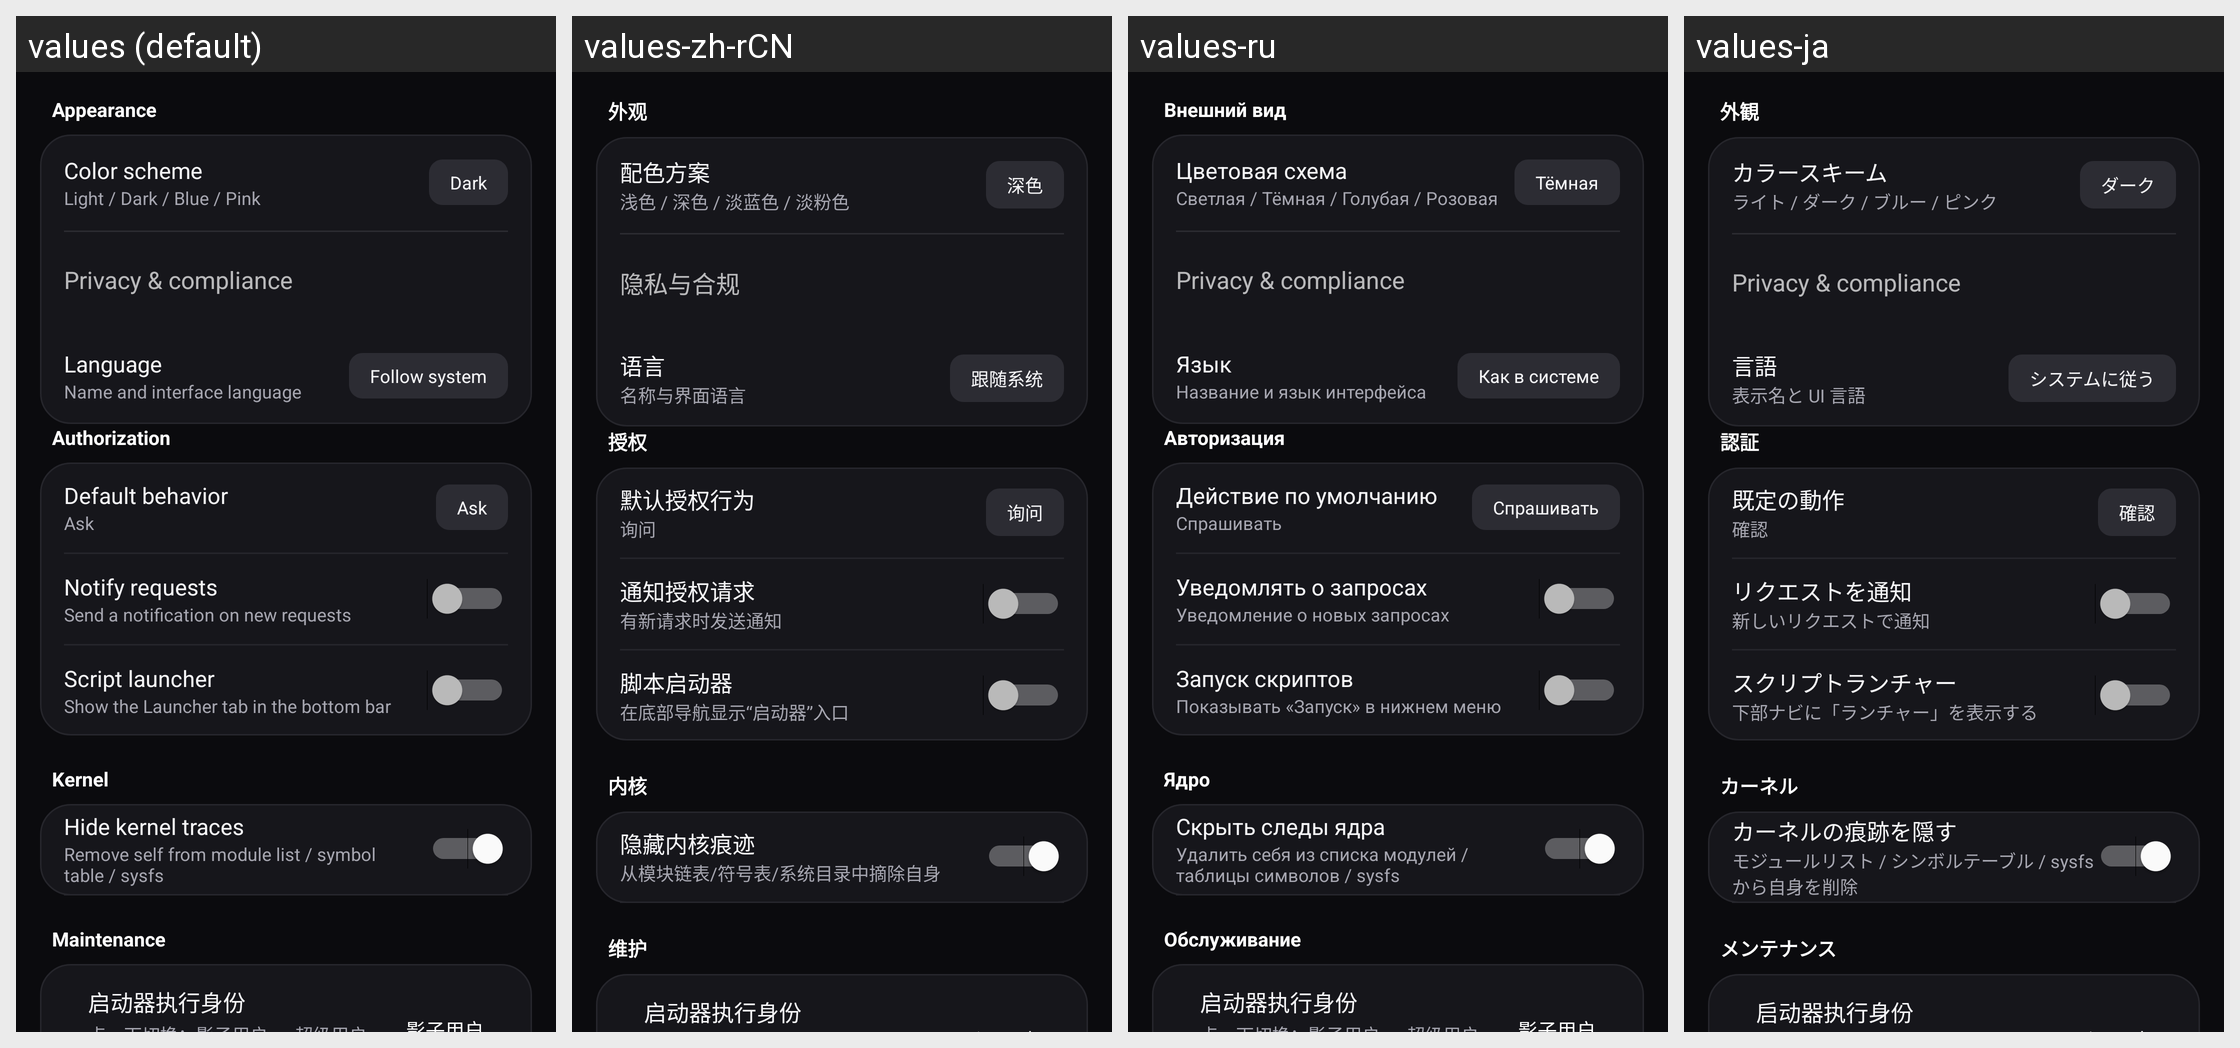

Locale-by-locale string values for the Android screen shown in this grid:
Android screen res/layout/page_settings.xml rendered under 4 locales, left to right: values (default), values-zh-rCN, values-ru, values-ja. Device: Nexus 5 (rendered at 1080×1920; each locale shown at half size, 540×960, under a caption strip naming it); theme Theme.Umbral.
Other locales in the repository, not shown: values-ko.
Strings drawn on this screen, with the default value and each locale's value (text and hints the layout hard-codes, and strings that could not be matched under every locale, appear in the picture but are not listed):

settings_appearance
  values: Appearance
  values-zh-rCN: 外观
  values-ru: Внешний вид
  values-ja: 外観

settings_theme
  values: Color scheme
  values-zh-rCN: 配色方案
  values-ru: Цветовая схема
  values-ja: カラースキーム

settings_theme_desc
  values: Light / Dark / Blue / Pink
  values-zh-rCN: 浅色 / 深色 / 淡蓝色 / 淡粉色
  values-ru: Светлая / Тёмная / Голубая / Розовая
  values-ja: ライト / ダーク / ブルー / ピンク

theme_dark
  values: Dark
  values-zh-rCN: 深色
  values-ru: Тёмная
  values-ja: ダーク

privacy_title
  values: Privacy & compliance
  values-zh-rCN: 隐私与合规
  values-ru: Privacy & compliance  [not translated; the default value is used]
  values-ja: Privacy & compliance  [not translated; the default value is used]

settings_language
  values: Language
  values-zh-rCN: 语言
  values-ru: Язык
  values-ja: 言語

settings_language_desc
  values: Name and interface language
  values-zh-rCN: 名称与界面语言
  values-ru: Название и язык интерфейса
  values-ja: 表示名と UI 言語

lang_system
  values: Follow system
  values-zh-rCN: 跟随系统
  values-ru: Как в системе
  values-ja: システムに従う

settings_authorization
  values: Authorization
  values-zh-rCN: 授权
  values-ru: Авторизация
  values-ja: 認証

settings_default_grant
  values: Default behavior
  values-zh-rCN: 默认授权行为
  values-ru: Действие по умолчанию
  values-ja: 既定の動作

grant_ask
  values: Ask
  values-zh-rCN: 询问
  values-ru: Спрашивать
  values-ja: 確認

settings_notify_request
  values: Notify requests
  values-zh-rCN: 通知授权请求
  values-ru: Уведомлять о запросах
  values-ja: リクエストを通知

settings_notify_desc
  values: Send a notification on new requests
  values-zh-rCN: 有新请求时发送通知
  values-ru: Уведомление о новых запросах
  values-ja: 新しいリクエストで通知

settings_launcher_title
  values: Script launcher
  values-zh-rCN: 脚本启动器
  values-ru: Запуск скриптов
  values-ja: スクリプトランチャー

settings_launcher_desc
  values: Show the Launcher tab in the bottom bar
  values-zh-rCN: 在底部导航显示“启动器”入口
  values-ru: Показывать «Запуск» в нижнем меню
  values-ja: 下部ナビに「ランチャー」を表示する

kernel
  values: Kernel
  values-zh-rCN: 内核
  values-ru: Ядро
  values-ja: カーネル

settings_hide_traces
  values: Hide kernel traces
  values-zh-rCN: 隐藏内核痕迹
  values-ru: Скрыть следы ядра
  values-ja: カーネルの痕跡を隠す

settings_hide_traces_desc
  values: Remove self from module list / symbol table / sysfs
  values-zh-rCN: 从模块链表/符号表/系统目录中摘除自身
  values-ru: Удалить себя из списка модулей / таблицы символов / sysfs
  values-ja: モジュールリスト / シンボルテーブル / sysfs から自身を削除

settings_maintenance
  values: Maintenance
  values-zh-rCN: 维护
  values-ru: Обслуживание
  values-ja: メンテナンス
